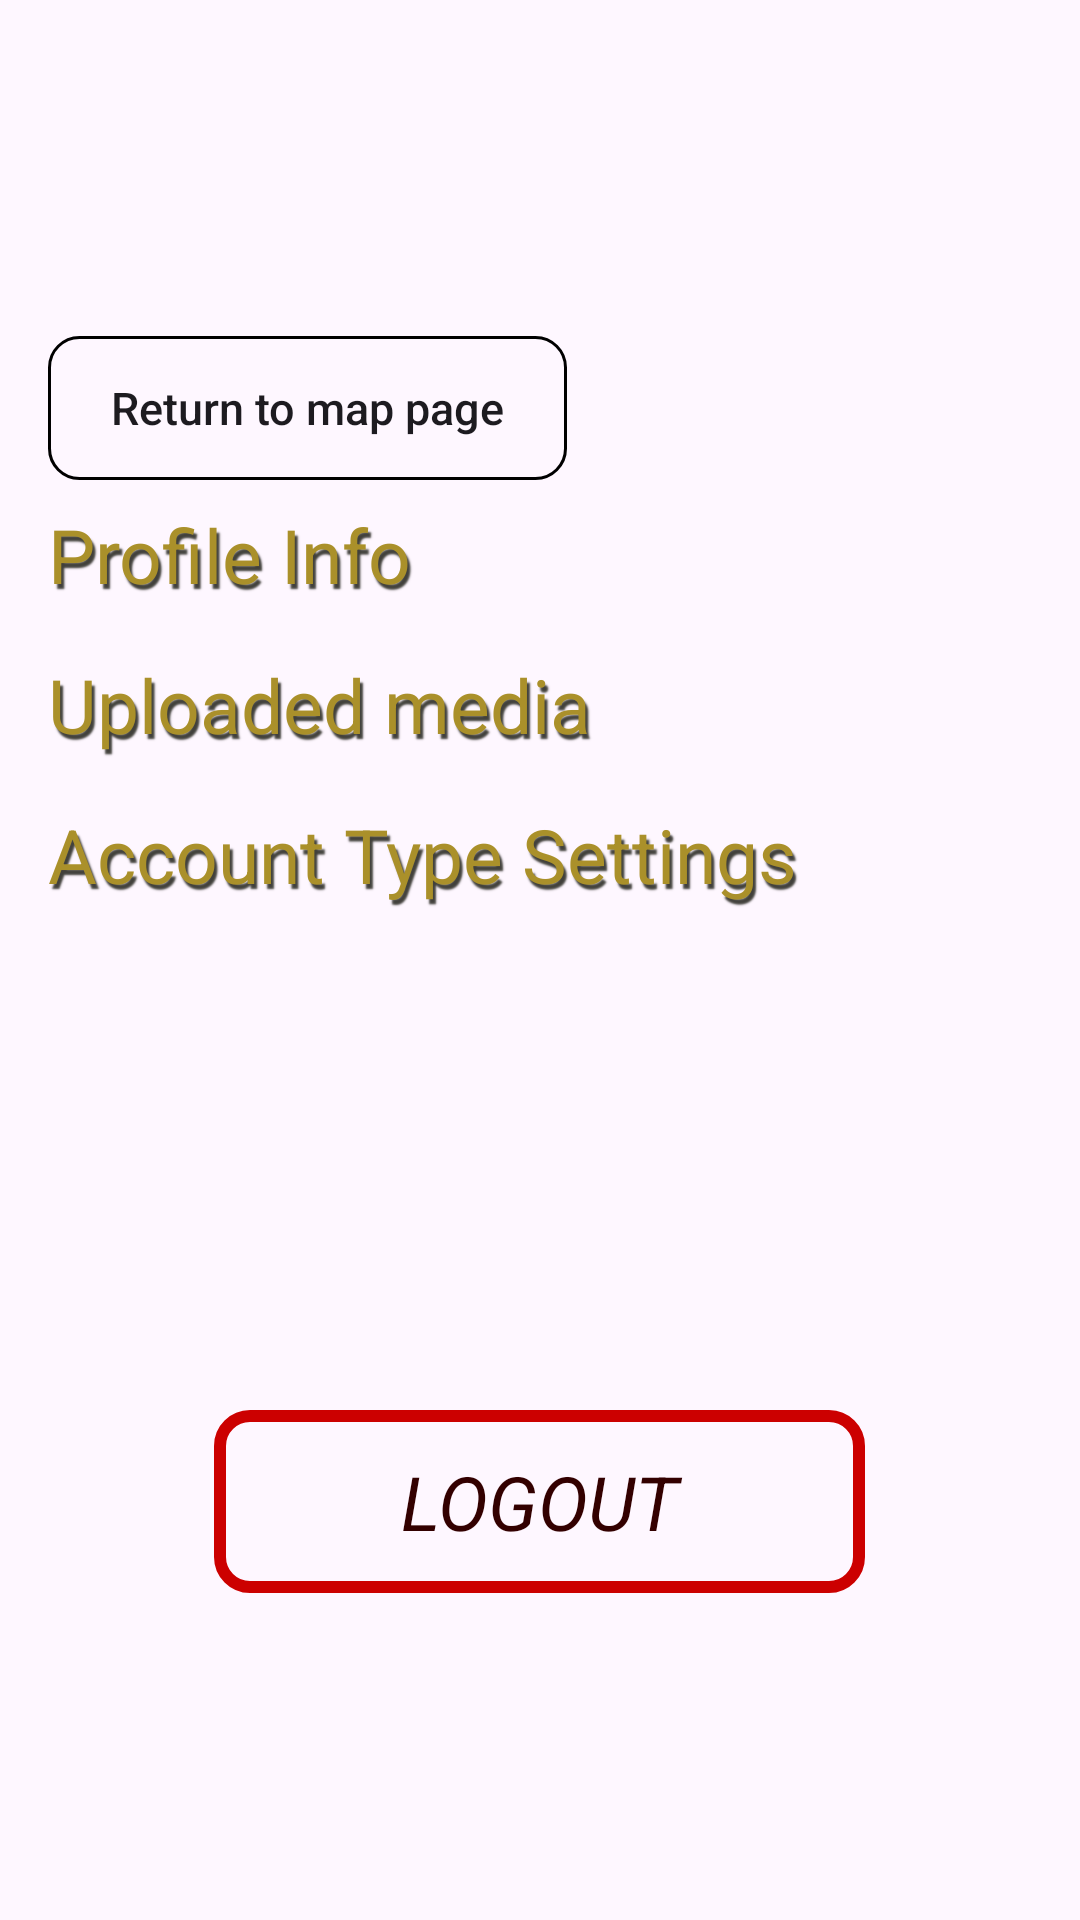

Write the Android layout XML for this screen, with the resource values it uses.
<!-- AndroidManifest.xml: application theme Theme.VirtualBussinessMobileApp -->
<!-- res/layout/profile_settings_page.xml -->
<?xml version="1.0" encoding="utf-8"?>
<androidx.constraintlayout.widget.ConstraintLayout xmlns:android="http://schemas.android.com/apk/res/android"
    xmlns:app="http://schemas.android.com/apk/res-auto"
    xmlns:tools="http://schemas.android.com/tools"
    android:layout_width="match_parent"
    android:layout_height="match_parent">

    <androidx.appcompat.widget.AppCompatButton
        android:id="@+id/return_to_main"
        android:layout_width="173dp"
        android:layout_height="48dp"
        android:layout_marginStart="16dp"
        android:layout_marginBottom="8dp"
        android:background="@drawable/round_button_shape"
        android:text="Return to map page"
        android:textAllCaps="false"
        android:textSize="15sp"
        app:layout_constraintBottom_toTopOf="@+id/horizontalScrollView"
        app:layout_constraintStart_toStartOf="parent" />

    <HorizontalScrollView
        android:id="@+id/horizontalScrollView"
        android:layout_width="390dp"
        android:layout_height="267dp"
        android:layout_marginStart="16dp"
        android:layout_marginTop="168dp"
        app:layout_constraintStart_toStartOf="parent"
        app:layout_constraintTop_toTopOf="parent">

        <LinearLayout
            android:layout_width="wrap_content"
            android:layout_height="match_parent"
            android:orientation="vertical">

            <TextView
                android:id="@+id/textViewProfileInfo"
                android:layout_width="380dp"
                android:layout_height="50dp"
                android:shadowColor="@color/logo_grey"
                android:shadowDx="3"
                android:shadowDy="5"
                android:shadowRadius="1"
                android:text="Profile Info"
                android:textColor="@color/logo_yellow"
                android:textSize="25sp" />

            <TextView
                android:id="@+id/textViewUploadedMedia"
                android:layout_width="380dp"
                android:layout_height="50dp"
                android:shadowColor="@color/logo_grey"
                android:shadowDx="3"
                android:shadowDy="5"
                android:shadowRadius="1"
                android:text="Uploaded media"
                android:textColor="@color/logo_yellow"
                android:textSize="25sp" />

            <TextView
                android:id="@+id/textViewAccountType"
                android:layout_width="380dp"
                android:layout_height="50dp"
                android:shadowColor="@color/logo_grey"
                android:shadowDx="3"
                android:shadowDy="5"
                android:shadowRadius="1"
                android:text="Account Type Settings"
                android:textColor="@color/logo_yellow"
                android:textSize="25sp" />
        </LinearLayout>
    </HorizontalScrollView>

    <androidx.appcompat.widget.AppCompatButton
        android:background="@drawable/round_button_shape2"
        android:id="@+id/settingsLogoutBut"
        android:layout_width="217dp"
        android:layout_height="61dp"
        android:layout_marginTop="35dp"
        android:text="Logout"
        android:textSize="25sp"
        android:textStyle="italic"
        android:textColor="@color/dark_red"
        android:fontFamily="sans-serif"
        app:layout_constraintEnd_toEndOf="parent"
        app:layout_constraintHorizontal_bias="0.498"
        app:layout_constraintStart_toStartOf="parent"
        app:layout_constraintTop_toBottomOf="@+id/horizontalScrollView" />
</androidx.constraintlayout.widget.ConstraintLayout>
<!-- resources referenced by this layout -->
<resources>
  <color name="dark_red">#330000</color>
  <color name="logo_grey">#41403B</color>
  <color name="logo_yellow">#AA902A</color>
  <!-- drawable round_button_shape (drawable) -->
  <?xml version="1.0" encoding="utf-8"?>
  <selector xmlns:android="http://schemas.android.com/apk/res/android">
      <item android:state_pressed="false">
          <shape
              android:shape="rectangle" >
              <stroke
                  android:color="@color/black"
                  android:width="1dp"/>
              <corners
                  android:radius="10dp"/>
              <solid
                  android:color="@android:color/transparent"/>
          </shape>
      </item>
      <item android:state_pressed="true">
          <shape
              android:shape="rectangle" >
              <stroke
                  android:color="@color/black"
                  android:width="3dp"/>
              <corners
                  android:radius="15dp"/>
              <solid
                  android:color="@android:color/transparent"/>
          </shape>
      </item>
  </selector>
  <!-- drawable round_button_shape2 (drawable) -->
  <?xml version="1.0" encoding="utf-8"?>
  <selector xmlns:android="http://schemas.android.com/apk/res/android">
      <item android:state_pressed="false">
          <shape
              android:shape="rectangle" >
              <stroke
                  android:color="@color/bright_red"
                  android:width="4dp"/>
              <corners
                  android:radius="10dp"/>
              <solid
                  android:color="@android:color/transparent"/>
          </shape>
      </item>
      <item android:state_pressed="true">
          <shape
              android:shape="rectangle" >
              <stroke
                  android:color="@color/bright_red"
                  android:width="6dp"/>
              <corners
                  android:radius="15dp"/>
              <solid
                  android:color="@android:color/transparent"/>
          </shape>
      </item>
  </selector>
  <style name="Theme.VirtualBussinessMobileApp" parent="Theme.MaterialComponents.DayNight.DarkActionBar">
          
          <item name="colorPrimary">@color/purple_500</item>
          <item name="colorPrimaryVariant">@color/purple_700</item>
          <item name="colorOnPrimary">@color/white</item>
          
          <item name="colorSecondary">@color/teal_200</item>
          <item name="colorSecondaryVariant">@color/teal_700</item>
          <item name="colorOnSecondary">@color/black</item>
          
          <item name="android:statusBarColor">?attr/colorPrimaryVariant</item>
          
      </style>
  <color name="black">#FF000000</color>
  <color name="bright_red">#cc0000</color>
  <color name="purple_500">#FF6200EE</color>
  <color name="purple_700">#FF3700B3</color>
  <color name="white">#FFFFFFFF</color>
  <color name="teal_200">#FF03DAC5</color>
  <color name="teal_700">#FF018786</color>
</resources>
